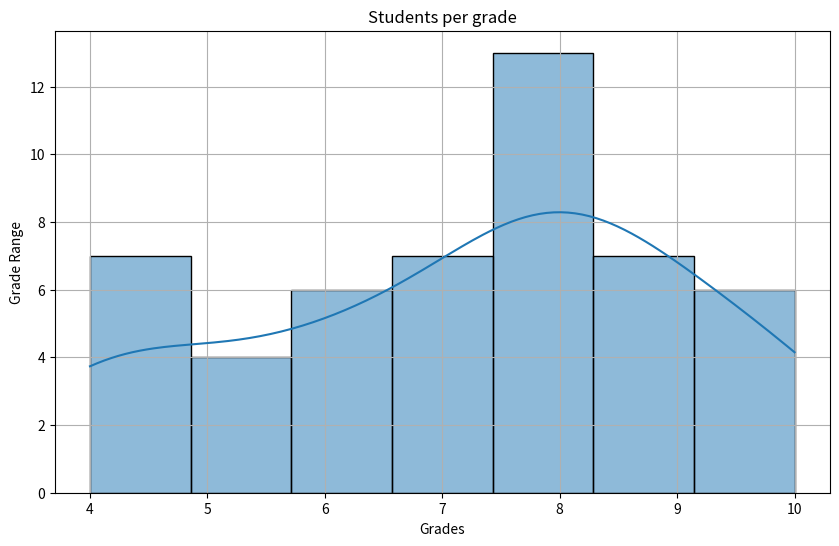

Generate this figure with matplotlib:
import random
import seaborn as sns
import pandas as pd
import numpy as np
import matplotlib.pyplot as plt


grades = [random.randint(4, 10) for _ in range(50)]
plt.figure(figsize=(10, 6))
sns.histplot(data=grades, kde=True)
plt.title('Students per grade')
plt.xlabel('Grades')
plt.ylabel('Grade Range')
plt.grid(True)
plt.show()
